Run: headless pygame with SDL's dummy video driver; simulated clock (each Clock.tick advances the game by its frame time, no real sleeping); random seed 0; keys injected as events and as key.get_pressed() state; mouse plan: one left click at the window centre at the start of phase 2, then a move to the lower-right quarter at the start of phase 3.
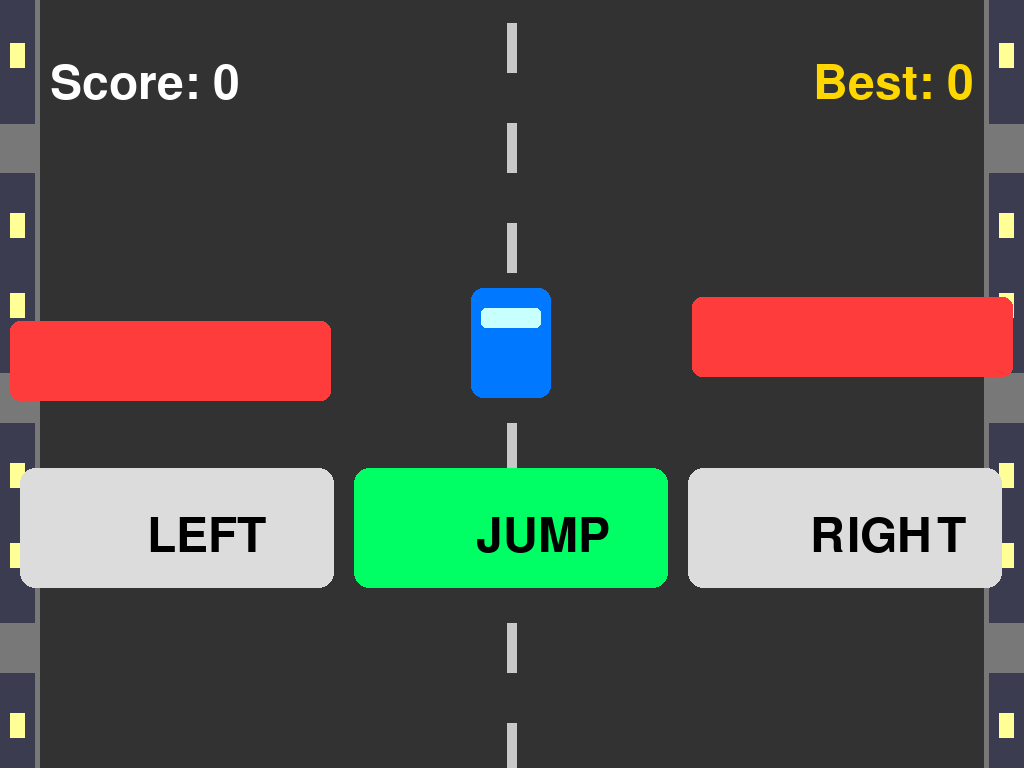
Frame 1 of 4 · flips 1–60 · no input
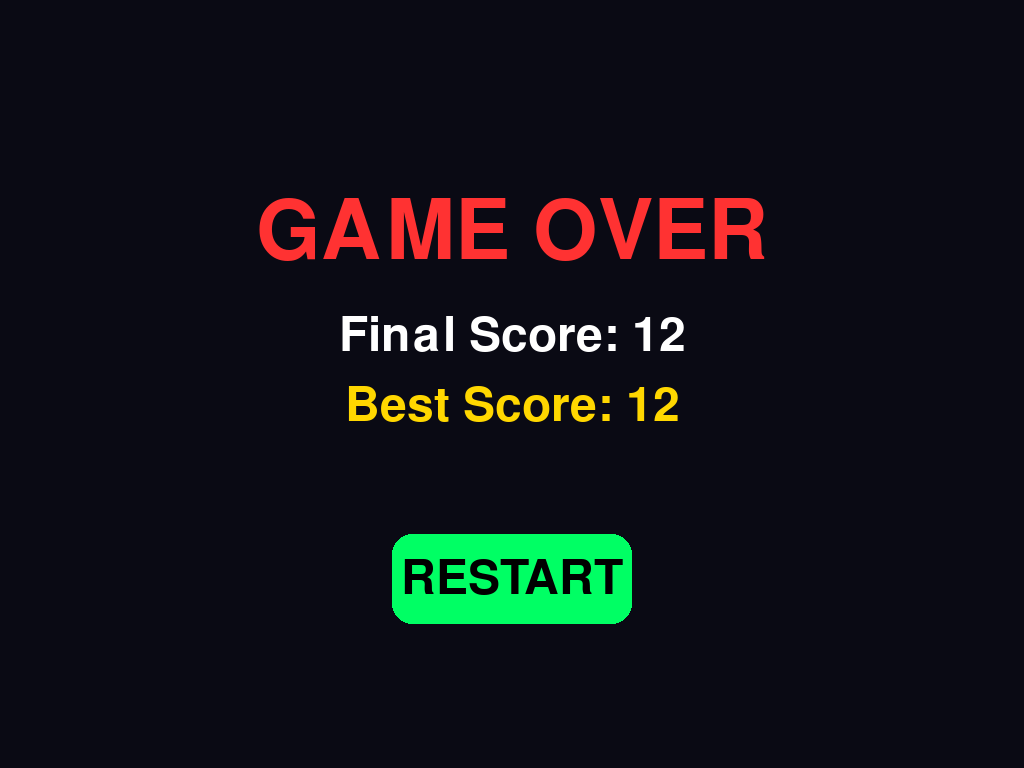
Frame 2 of 4 · flips 61–180 · clicked the window centre · tapped SPACE, RETURN · held RIGHT (→), D
Frame 3 of 4 · flips 181–300 · moved the mouse to the lower-right quarter · held DOWN (↓), S · screen unchanged from frame 2, image omitted
Frame 4 of 4 · flips 301–420 · held LEFT (←), A, UP (↑), W · screen unchanged from frame 3, image omitted

The pygame program that drew these frames:

import pygame
import random

class Game:
    def __init__(self):
        pygame.init()
        
        # मोबाइल स्क्रीन का साइज
        info = pygame.display.Info()
        self.WIDTH = info.current_w
        self.HEIGHT = info.current_h
        
        self.screen = pygame.display.set_mode((self.WIDTH, self.HEIGHT))
        self.clock = pygame.time.Clock()
        self.font = pygame.font.Font(None, int(self.WIDTH * 0.07))
        self.big_font = pygame.font.Font(None, int(self.WIDTH * 0.12))
        
        self.LANE_WIDTH = self.WIDTH // 3
        self.high_score = 0
        
        # --- बटनों को और भी ऊपर सेट किया गया है ---
        SAFE_MARGIN = 20
        # SAFE_BOTTOM को और बढ़ा दिया गया है (अब बटन्स स्क्रीन के काफी ऊपर होंगे)
        SAFE_BOTTOM = 300 
        btn_w = (self.WIDTH - (SAFE_MARGIN * 4)) // 3 
        btn_h = 120
        
        self.btn_left = pygame.Rect(SAFE_MARGIN, self.HEIGHT - SAFE_BOTTOM, btn_w, btn_h)
        self.btn_jump = pygame.Rect(SAFE_MARGIN * 2 + btn_w, self.HEIGHT - SAFE_BOTTOM, btn_w, btn_h)
        self.btn_right = pygame.Rect(SAFE_MARGIN * 3 + btn_w * 2, self.HEIGHT - SAFE_BOTTOM, btn_w, btn_h)
        
        # Game Over Restart Button
        self.btn_restart = pygame.Rect(self.WIDTH//2 - 120, self.HEIGHT//2 + 150, 240, 90)
        
        self.city_y = 0
        self.reset_game()

    def reset_game(self):
        self.player_lane = 1
        # प्लेयर को बटनों के ऊपर रखा गया है
        self.player_y = self.HEIGHT - 480 
        self.is_jumping = False
        self.jump_count = 10
        self.obstacles = []
        self.coins = []
        self.score = 0
        self.speed = 12
        self.game_over = False

    def draw_city_area(self):
        # मुख्य सड़क
        self.screen.fill((50, 50, 50)) 
        
        # फुटपाथ (Sidewalks)
        pygame.draw.rect(self.screen, (120, 120, 120), (0, 0, 40, self.HEIGHT))
        pygame.draw.rect(self.screen, (120, 120, 120), (self.WIDTH - 40, 0, 40, self.HEIGHT))
        
        # सड़क की सफेद पट्टी (Road Markings)
        self.city_y = (self.city_y + self.speed) % 400
        for i in range(-400, self.HEIGHT, 100):
            pygame.draw.rect(self.screen, (200, 200, 200), (self.WIDTH//2 - 5, i + self.city_y, 10, 50))

        # सिटी बिल्डिंग्स और खिड़कियाँ
        for i in range(-400, self.HEIGHT, 250):
            # बाईं इमारत
            pygame.draw.rect(self.screen, (60, 60, 80), (0, i + self.city_y, 35, 200))
            pygame.draw.rect(self.screen, (255, 255, 150), (10, i + self.city_y + 40, 15, 25)) # खिड़की
            pygame.draw.rect(self.screen, (255, 255, 150), (10, i + self.city_y + 120, 15, 25)) # खिड़की
            
            # दाईं इमारत
            pygame.draw.rect(self.screen, (60, 60, 80), (self.WIDTH - 35, i + self.city_y, 35, 200))
            pygame.draw.rect(self.screen, (255, 255, 150), (self.WIDTH - 25, i + self.city_y + 40, 15, 25)) # खिड़की
            pygame.draw.rect(self.screen, (255, 255, 150), (self.WIDTH - 25, i + self.city_y + 120, 15, 25)) # खिड़की

    def draw_ui(self):
        # बटन्स को और चमकदार बनाया गया है
        pygame.draw.rect(self.screen, (220, 220, 220), self.btn_left, border_radius=15)
        pygame.draw.rect(self.screen, (0, 255, 100), self.btn_jump, border_radius=15)
        pygame.draw.rect(self.screen, (220, 220, 220), self.btn_right, border_radius=15)
        
        # बटन टेक्स्ट
        self.screen.blit(self.font.render("LEFT", True, (0,0,0)), (self.btn_left.centerx-30, self.btn_left.centery-15))
        self.screen.blit(self.font.render("JUMP", True, (0,0,0)), (self.btn_jump.centerx-35, self.btn_jump.centery-15))
        self.screen.blit(self.font.render("RIGHT", True, (0,0,0)), (self.btn_right.centerx-35, self.btn_right.centery-15))

        # स्कोर डिस्प्ले
        s_txt = self.font.render(f"Score: {self.score}", True, (255, 255, 255))
        h_txt = self.font.render(f"Best: {self.high_score}", True, (255, 215, 0))
        self.screen.blit(s_txt, (50, 60))
        self.screen.blit(h_txt, (self.WIDTH - h_txt.get_width() - 50, 60))

    def run(self):
        running = True
        while running:
            if self.game_over:
                self.screen.fill((10, 10, 20))
                if self.score > self.high_score: self.high_score = self.score
                
                over_txt = self.big_font.render("GAME OVER", True, (255, 50, 50))
                sc_txt = self.font.render(f"Final Score: {self.score}", True, (255, 255, 255))
                best_txt = self.font.render(f"Best Score: {self.high_score}", True, (255, 215, 0))
                
                self.screen.blit(over_txt, (self.WIDTH//2 - over_txt.get_width()//2, self.HEIGHT//4))
                self.screen.blit(sc_txt, (self.WIDTH//2 - sc_txt.get_width()//2, self.HEIGHT//4 + 120))
                self.screen.blit(best_txt, (self.WIDTH//2 - best_txt.get_width()//2, self.HEIGHT//4 + 190))
                
                pygame.draw.rect(self.screen, (0, 255, 100), self.btn_restart, border_radius=20)
                res_txt = self.font.render("RESTART", True, (0, 0, 0))
                self.screen.blit(res_txt, (self.btn_restart.centerx - res_txt.get_width()//2, self.btn_restart.centery - res_txt.get_height()//2))
                
                pygame.display.flip()
                for event in pygame.event.get():
                    if event.type == pygame.QUIT: running = False
                    if event.type == pygame.MOUSEBUTTONDOWN:
                        if self.btn_restart.collidepoint(event.pos): self.reset_game()
                continue

            self.draw_city_area()
            
            for event in pygame.event.get():
                if event.type == pygame.QUIT: running = False
                if event.type == pygame.MOUSEBUTTONDOWN:
                    if self.btn_left.collidepoint(event.pos) and self.player_lane > 0: self.player_lane -= 1
                    elif self.btn_right.collidepoint(event.pos) and self.player_lane < 2: self.player_lane += 1
                    elif self.btn_jump.collidepoint(event.pos) and not self.is_jumping: self.is_jumping = True

            # जंप लॉजिक
            y_off = 0
            if self.is_jumping:
                if self.jump_count >= -10:
                    y_off = (self.jump_count ** 2) * 1.5 * (1 if self.jump_count > 0 else -1)
                    self.jump_count -= 1
                else: self.is_jumping, self.jump_count = False, 10

            # प्लेयर
            px = self.player_lane * self.LANE_WIDTH + (self.LANE_WIDTH // 2) - 40
            pygame.draw.rect(self.screen, (0, 120, 255), (px, self.player_y - y_off, 80, 110), border_radius=12)
            pygame.draw.rect(self.screen, (200, 255, 255), (px+10, self.player_y - y_off + 20, 60, 20), border_radius=5) # आँखों वाला हिस्सा

            # बाधाएं और सिक्के
            if random.randint(1, 35) == 1: self.obstacles.append([random.randint(0, 2), -150])
            if random.randint(1, 50) == 1: self.coins.append([random.randint(0, 2), -100])

            for c in self.coins[:]:
                c[1] += self.speed
                pygame.draw.circle(self.screen, (255, 215, 0), (c[0]*self.LANE_WIDTH + self.LANE_WIDTH//2, int(c[1])), 22)
                if abs(c[1] - (self.player_y - y_off)) < 80 and c[0] == self.player_lane:
                    self.score += 10
                    self.coins.remove(c)

            for o in self.obstacles[:]:
                o[1] += self.speed
                pygame.draw.rect(self.screen, (255, 60, 60), (o[0]*self.LANE_WIDTH + 10, o[1], self.LANE_WIDTH-20, 80), border_radius=10)
                if not self.is_jumping and abs(o[1] - self.player_y) < 80 and o[0] == self.player_lane:
                    self.game_over = True
                if o[1] > self.HEIGHT: self.obstacles.remove(o); self.score += 1

            self.draw_ui()
            pygame.display.flip()
            self.clock.tick(60)
            self.speed += 0.002

        pygame.quit()

if __name__ == "__main__":
    Game().run()
